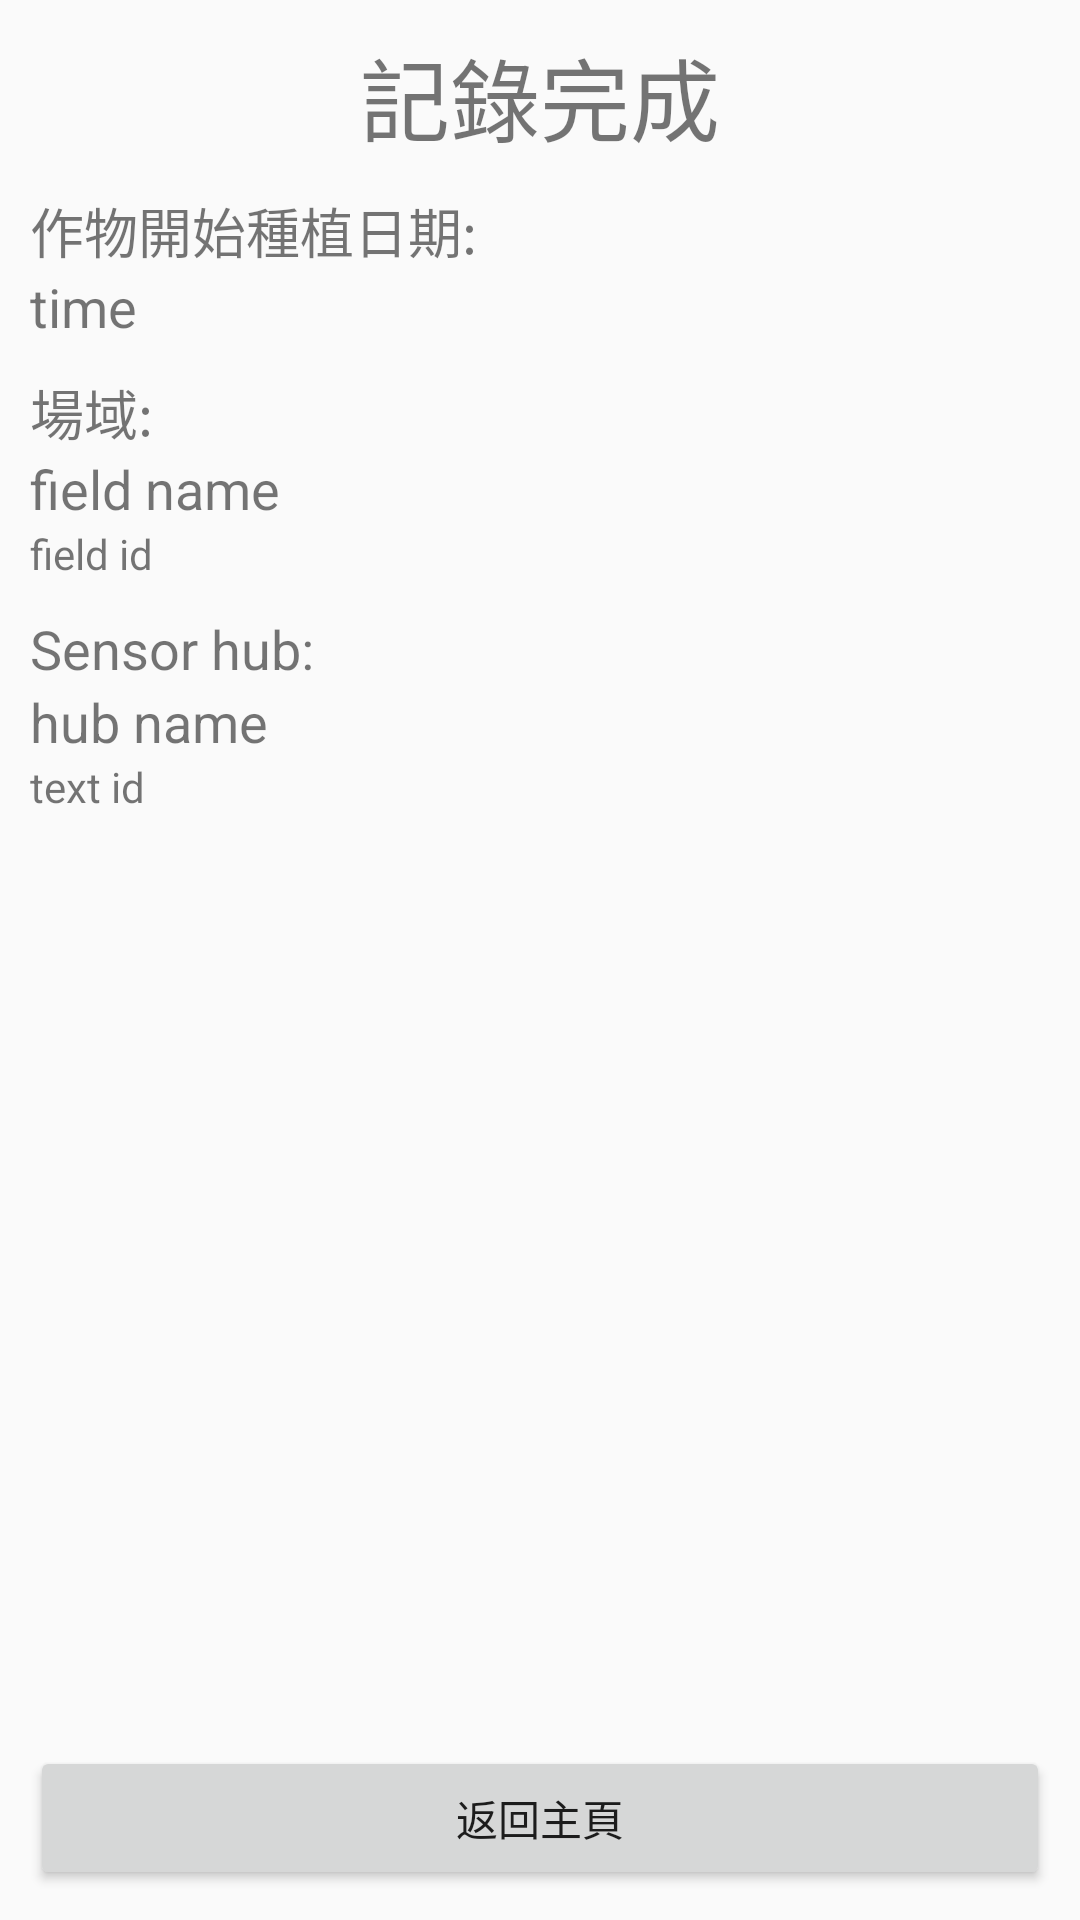

Write the Android layout XML for this screen, with the resource values it uses.
<!-- AndroidManifest.xml: application theme AppTheme -->
<!-- res/layout/activity_farm_started.xml -->
<?xml version="1.0" encoding="utf-8"?>
<RelativeLayout xmlns:android="http://schemas.android.com/apk/res/android"
    xmlns:app="http://schemas.android.com/apk/res-auto"
    xmlns:tools="http://schemas.android.com/tools"
    android:layout_width="match_parent"
    android:layout_height="match_parent"
    android:orientation="vertical"
    android:padding="10dp"
    tools:context=".FarmActivity">

    <LinearLayout
        android:layout_width="match_parent"
        android:layout_height="match_parent"
        android:orientation="vertical">

        <TextView
            android:layout_width="match_parent"
            android:layout_height="wrap_content"
            android:layout_above="@+id/textView_time"
            android:layout_alignParentStart="true"
            android:layout_marginBottom="10dp"
            android:gravity="center_horizontal"
            android:text="記錄完成"
            android:textSize="30sp" />

        <TextView
            android:layout_width="match_parent"
            android:layout_height="wrap_content"
            android:text="作物開始種植日期:"
            android:textSize="18sp" />

        <TextView
            android:id="@+id/textView_time"
            android:layout_width="match_parent"
            android:layout_height="wrap_content"
            android:layout_alignParentTop="true"
            android:layout_centerHorizontal="true"
            android:text="time"
            android:textSize="18sp" />

        <TextView
            android:layout_width="match_parent"
            android:layout_height="wrap_content"
            android:layout_marginTop="10dp"
            android:text="場域:"
            android:textSize="18sp" />

        <TextView
            android:id="@+id/textView_field"
            android:layout_width="wrap_content"
            android:layout_height="wrap_content"
            android:layout_below="@+id/textView_time"
            android:layout_centerHorizontal="true"
            android:text="field name"
            android:textSize="18sp" />

        <TextView
            android:id="@+id/textView_fieldId"
            android:layout_width="wrap_content"
            android:layout_height="wrap_content"
            android:layout_below="@+id/textView_field"
            android:layout_centerHorizontal="true"
            android:text="field id" />

        <TextView
            android:id="@+id/textView3"
            android:layout_width="match_parent"
            android:layout_height="wrap_content"
            android:layout_marginTop="10dp"
            android:text="Sensor hub:"
            android:textSize="18sp" />

        <TextView
            android:id="@+id/textView_hub"
            android:layout_width="wrap_content"
            android:layout_height="wrap_content"
            android:layout_below="@+id/textView_fieldId"
            android:layout_centerHorizontal="true"
            android:text="hub name"
            android:textSize="18sp" />

        <TextView
            android:id="@+id/textView_hubId"
            android:layout_width="wrap_content"
            android:layout_height="wrap_content"
            android:layout_below="@+id/textView_hub"
            android:layout_alignStart="@+id/textView_field"
            android:text="text id" />
    </LinearLayout>

    <Button
        android:id="@+id/btn_return"
        android:layout_width="match_parent"
        android:layout_height="wrap_content"
        android:layout_alignParentBottom="true"
        android:layout_centerHorizontal="true"
        android:text="返回主頁" />

</RelativeLayout>
<!-- resources referenced by this layout -->
<resources>
  <style name="AppTheme" parent="Theme.AppCompat.Light.DarkActionBar">
          
          <item name="colorPrimary">@color/colorPrimary</item>
          <item name="colorPrimaryDark">@color/colorPrimaryDark</item>
          <item name="colorAccent">@color/colorAccent</item>
      </style>
  <color name="colorPrimary">#028678</color>
  <color name="colorPrimaryDark">#00574b</color>
  <color name="colorAccent">#d81b60</color>
</resources>
